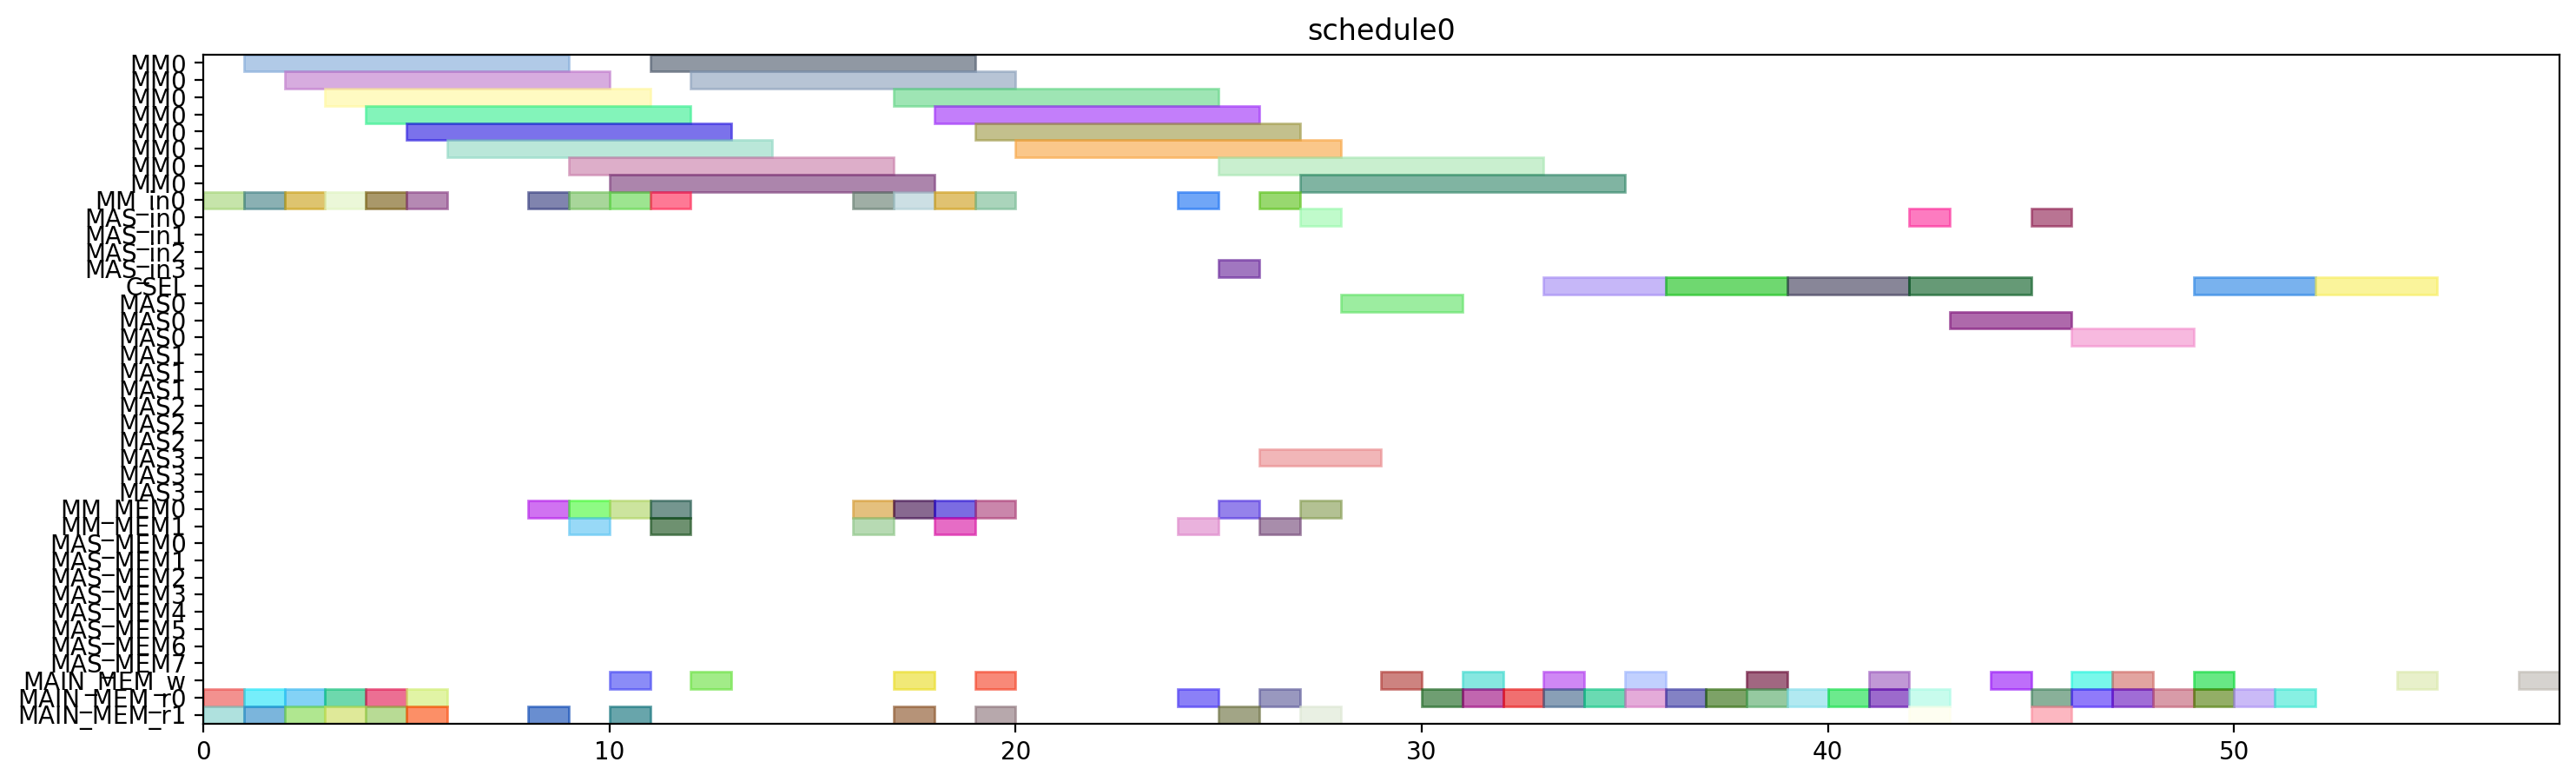

Write the Python code that produced this figure.
from pyschedule import Scenario, solvers, plotters, alt


def solve():
	horizon = 120
	S = Scenario("schedule0", horizon=horizon)

	# resource
	MM = S.Resources('MM', num=1, size=8)
	MM_in = S.Resources('MM_in', num=1)
	MAS_in = S.Resources('MAS_in', num=4)
	CSEL = S.Resource('CSEL')
	MAS = S.Resources('MAS', num=4, size=3, periods=range(1, horizon))
	MM_MEM = S.Resources('MM_MEM', num=2)
	MAS_MEM = S.Resources('MAS_MEM', num=8)
	MAIN_MEM_w = S.Resource('MAIN_MEM_w', size=1)
	MAIN_MEM_r = S.Resources('MAIN_MEM_r', num=2)

	# result of previous scheduling

	# new tasks
	alpha0 = S.Task('alpha0', length=8, delay_cost=1)
	alpha0 += alt(MM)
	alpha0_in = S.Task('alpha0_in', length=1, delay_cost=1)
	alpha0_in += alt(MM_in)
	S += alpha0_in*MM_in[0]<=alpha0*MM[0]
	alpha0_mem0 = S.Task('alpha0_mem0', length=1, delay_cost=1)
	alpha0_mem0 += MAIN_MEM_r[0]
	S += alpha0_mem0 <= alpha0

	alpha0_mem1 = S.Task('alpha0_mem1', length=1, delay_cost=1)
	alpha0_mem1 += MAIN_MEM_r[1]
	S += alpha0_mem1 <= alpha0

	alpha1 = S.Task('alpha1', length=8, delay_cost=1)
	alpha1 += alt(MM)
	alpha1_in = S.Task('alpha1_in', length=1, delay_cost=1)
	alpha1_in += alt(MM_in)
	S += alpha1_in*MM_in[0]<=alpha1*MM[0]
	alpha1_mem0 = S.Task('alpha1_mem0', length=1, delay_cost=1)
	alpha1_mem0 += MAIN_MEM_r[0]
	S += alpha1_mem0 <= alpha1

	alpha1_mem1 = S.Task('alpha1_mem1', length=1, delay_cost=1)
	alpha1_mem1 += MAIN_MEM_r[1]
	S += alpha1_mem1 <= alpha1

	xit2N0 = S.Task('xit2N0', length=8, delay_cost=1)
	xit2N0 += alt(MM)
	xit2N0_in = S.Task('xit2N0_in', length=1, delay_cost=1)
	xit2N0_in += alt(MM_in)
	S += xit2N0_in*MM_in[0]<=xit2N0*MM[0]
	S += 0<xit2N0

	xit2N0_w = S.Task('xit2N0_w', length=1, delay_cost=1)
	xit2N0_w += alt(MAIN_MEM_w)
	S += xit2N0 <= xit2N0_w

	xit2N0_mem0 = S.Task('xit2N0_mem0', length=1, delay_cost=1)
	xit2N0_mem0 += MAIN_MEM_r[0]
	S += xit2N0_mem0 <= xit2N0

	xit2N0_mem1 = S.Task('xit2N0_mem1', length=1, delay_cost=1)
	xit2N0_mem1 += MAIN_MEM_r[1]
	S += xit2N0_mem1 <= xit2N0

	xit2N1 = S.Task('xit2N1', length=8, delay_cost=1)
	xit2N1 += alt(MM)
	xit2N1_in = S.Task('xit2N1_in', length=1, delay_cost=1)
	xit2N1_in += alt(MM_in)
	S += xit2N1_in*MM_in[0]<=xit2N1*MM[0]
	S += 0<xit2N1

	xit2N1_w = S.Task('xit2N1_w', length=1, delay_cost=1)
	xit2N1_w += alt(MAIN_MEM_w)
	S += xit2N1 <= xit2N1_w

	xit2N1_mem0 = S.Task('xit2N1_mem0', length=1, delay_cost=1)
	xit2N1_mem0 += MAIN_MEM_r[0]
	S += xit2N1_mem0 <= xit2N1

	xit2N1_mem1 = S.Task('xit2N1_mem1', length=1, delay_cost=1)
	xit2N1_mem1 += MAIN_MEM_r[1]
	S += xit2N1_mem1 <= xit2N1

	t30 = S.Task('t30', length=8, delay_cost=1)
	t30 += alt(MM)
	t30_in = S.Task('t30_in', length=1, delay_cost=1)
	t30_in += alt(MM_in)
	S += t30_in*MM_in[0]<=t30*MM[0]
	t30_mem0 = S.Task('t30_mem0', length=1, delay_cost=1)
	t30_mem0 += MAIN_MEM_r[0]
	S += t30_mem0 <= t30

	t30_mem1 = S.Task('t30_mem1', length=1, delay_cost=1)
	t30_mem1 += MAIN_MEM_r[1]
	S += t30_mem1 <= t30

	t31 = S.Task('t31', length=8, delay_cost=1)
	t31 += alt(MM)
	t31_in = S.Task('t31_in', length=1, delay_cost=1)
	t31_in += alt(MM_in)
	S += t31_in*MM_in[0]<=t31*MM[0]
	t31_mem0 = S.Task('t31_mem0', length=1, delay_cost=1)
	t31_mem0 += MAIN_MEM_r[0]
	S += t31_mem0 <= t31

	t31_mem1 = S.Task('t31_mem1', length=1, delay_cost=1)
	t31_mem1 += MAIN_MEM_r[1]
	S += t31_mem1 <= t31

	alphaD0 = S.Task('alphaD0', length=8, delay_cost=1)
	alphaD0 += alt(MM)
	alphaD0_in = S.Task('alphaD0_in', length=1, delay_cost=1)
	alphaD0_in += alt(MM_in)
	S += alphaD0_in*MM_in[0]<=alphaD0*MM[0]
	S += 0<alphaD0

	alphaD0_w = S.Task('alphaD0_w', length=1, delay_cost=1)
	alphaD0_w += alt(MAIN_MEM_w)
	S += alphaD0 <= alphaD0_w

	alphaD0_mem0 = S.Task('alphaD0_mem0', length=1, delay_cost=1)
	alphaD0_mem0 += alt(MM_MEM)
	S += (alpha0*MM[0])-1 < alphaD0_mem0*MM_MEM[0]
	S += alphaD0_mem0 <= alphaD0

	alphaD0_mem1 = S.Task('alphaD0_mem1', length=1, delay_cost=1)
	alphaD0_mem1 += MAIN_MEM_r[1]
	S += alphaD0_mem1 <= alphaD0

	alphaD1 = S.Task('alphaD1', length=8, delay_cost=1)
	alphaD1 += alt(MM)
	alphaD1_in = S.Task('alphaD1_in', length=1, delay_cost=1)
	alphaD1_in += alt(MM_in)
	S += alphaD1_in*MM_in[0]<=alphaD1*MM[0]
	S += 0<alphaD1

	alphaD1_w = S.Task('alphaD1_w', length=1, delay_cost=1)
	alphaD1_w += alt(MAIN_MEM_w)
	S += alphaD1 <= alphaD1_w

	alphaD1_mem0 = S.Task('alphaD1_mem0', length=1, delay_cost=1)
	alphaD1_mem0 += alt(MM_MEM)
	S += (alpha1*MM[0])-1 < alphaD1_mem0*MM_MEM[0]
	S += alphaD1_mem0 <= alphaD1

	alphaD1_mem1 = S.Task('alphaD1_mem1', length=1, delay_cost=1)
	alphaD1_mem1 += MAIN_MEM_r[1]
	S += alphaD1_mem1 <= alphaD1

	alpha20 = S.Task('alpha20', length=8, delay_cost=1)
	alpha20 += alt(MM)
	alpha20_in = S.Task('alpha20_in', length=1, delay_cost=1)
	alpha20_in += alt(MM_in)
	S += alpha20_in*MM_in[0]<=alpha20*MM[0]
	alpha20_mem0 = S.Task('alpha20_mem0', length=1, delay_cost=1)
	alpha20_mem0 += alt(MM_MEM)
	S += (alpha0*MM[0])-1 < alpha20_mem0*MM_MEM[0]
	S += alpha20_mem0 <= alpha20

	alpha20_mem1 = S.Task('alpha20_mem1', length=1, delay_cost=1)
	alpha20_mem1 += alt(MM_MEM)
	S += (alpha0*MM[0])-1 < alpha20_mem1*MM_MEM[1]
	S += alpha20_mem1 <= alpha20

	alpha21 = S.Task('alpha21', length=8, delay_cost=1)
	alpha21 += alt(MM)
	alpha21_in = S.Task('alpha21_in', length=1, delay_cost=1)
	alpha21_in += alt(MM_in)
	S += alpha21_in*MM_in[0]<=alpha21*MM[0]
	alpha21_mem0 = S.Task('alpha21_mem0', length=1, delay_cost=1)
	alpha21_mem0 += alt(MM_MEM)
	S += (alpha1*MM[0])-1 < alpha21_mem0*MM_MEM[0]
	S += alpha21_mem0 <= alpha21

	alpha21_mem1 = S.Task('alpha21_mem1', length=1, delay_cost=1)
	alpha21_mem1 += alt(MM_MEM)
	S += (alpha1*MM[0])-1 < alpha21_mem1*MM_MEM[1]
	S += alpha21_mem1 <= alpha21

	alpha2V0 = S.Task('alpha2V0', length=8, delay_cost=1)
	alpha2V0 += alt(MM)
	alpha2V0_in = S.Task('alpha2V0_in', length=1, delay_cost=1)
	alpha2V0_in += alt(MM_in)
	S += alpha2V0_in*MM_in[0]<=alpha2V0*MM[0]
	alpha2V0_mem0 = S.Task('alpha2V0_mem0', length=1, delay_cost=1)
	alpha2V0_mem0 += alt(MM_MEM)
	S += (alpha20*MM[0])-1 < alpha2V0_mem0*MM_MEM[0]
	S += alpha2V0_mem0 <= alpha2V0

	alpha2V0_mem1 = S.Task('alpha2V0_mem1', length=1, delay_cost=1)
	alpha2V0_mem1 += MAIN_MEM_r[1]
	S += alpha2V0_mem1 <= alpha2V0

	alpha2V1 = S.Task('alpha2V1', length=8, delay_cost=1)
	alpha2V1 += alt(MM)
	alpha2V1_in = S.Task('alpha2V1_in', length=1, delay_cost=1)
	alpha2V1_in += alt(MM_in)
	S += alpha2V1_in*MM_in[0]<=alpha2V1*MM[0]
	alpha2V1_mem0 = S.Task('alpha2V1_mem0', length=1, delay_cost=1)
	alpha2V1_mem0 += alt(MM_MEM)
	S += (alpha21*MM[0])-1 < alpha2V1_mem0*MM_MEM[0]
	S += alpha2V1_mem0 <= alpha2V1

	alpha2V1_mem1 = S.Task('alpha2V1_mem1', length=1, delay_cost=1)
	alpha2V1_mem1 += MAIN_MEM_r[1]
	S += alpha2V1_mem1 <= alpha2V1

	t3alphaD0 = S.Task('t3alphaD0', length=8, delay_cost=1)
	t3alphaD0 += alt(MM)
	t3alphaD0_in = S.Task('t3alphaD0_in', length=1, delay_cost=1)
	t3alphaD0_in += alt(MM_in)
	S += t3alphaD0_in*MM_in[0]<=t3alphaD0*MM[0]
	t3alphaD0_mem0 = S.Task('t3alphaD0_mem0', length=1, delay_cost=1)
	t3alphaD0_mem0 += alt(MM_MEM)
	S += (t30*MM[0])-1 < t3alphaD0_mem0*MM_MEM[0]
	S += t3alphaD0_mem0 <= t3alphaD0

	t3alphaD0_mem1 = S.Task('t3alphaD0_mem1', length=1, delay_cost=1)
	t3alphaD0_mem1 += alt(MM_MEM)
	S += (alphaD0*MM[0])-1 < t3alphaD0_mem1*MM_MEM[1]
	S += t3alphaD0_mem1 <= t3alphaD0

	t3alphaD1 = S.Task('t3alphaD1', length=8, delay_cost=1)
	t3alphaD1 += alt(MM)
	t3alphaD1_in = S.Task('t3alphaD1_in', length=1, delay_cost=1)
	t3alphaD1_in += alt(MM_in)
	S += t3alphaD1_in*MM_in[0]<=t3alphaD1*MM[0]
	t3alphaD1_mem0 = S.Task('t3alphaD1_mem0', length=1, delay_cost=1)
	t3alphaD1_mem0 += alt(MM_MEM)
	S += (t31*MM[0])-1 < t3alphaD1_mem0*MM_MEM[0]
	S += t3alphaD1_mem0 <= t3alphaD1

	t3alphaD1_mem1 = S.Task('t3alphaD1_mem1', length=1, delay_cost=1)
	t3alphaD1_mem1 += alt(MM_MEM)
	S += (alphaD1*MM[0])-1 < t3alphaD1_mem1*MM_MEM[1]
	S += t3alphaD1_mem1 <= t3alphaD1

	y20 = S.Task('y20', length=8, delay_cost=1)
	y20 += alt(MM)
	y20_in = S.Task('y20_in', length=1, delay_cost=1)
	y20_in += alt(MM_in)
	S += y20_in*MM_in[0]<=y20*MM[0]
	S += 0<y20

	y20_w = S.Task('y20_w', length=1, delay_cost=1)
	y20_w += alt(MAIN_MEM_w)
	S += y20 <= y20_w

	y20_mem0 = S.Task('y20_mem0', length=1, delay_cost=1)
	y20_mem0 += MAIN_MEM_r[0]
	S += y20_mem0 <= y20

	y20_mem1 = S.Task('y20_mem1', length=1, delay_cost=1)
	y20_mem1 += alt(MM_MEM)
	S += (t3alphaD0*MM[0])-1 < y20_mem1*MM_MEM[1]
	S += y20_mem1 <= y20

	y21 = S.Task('y21', length=8, delay_cost=1)
	y21 += alt(MM)
	y21_in = S.Task('y21_in', length=1, delay_cost=1)
	y21_in += alt(MM_in)
	S += y21_in*MM_in[0]<=y21*MM[0]
	S += 0<y21

	y21_w = S.Task('y21_w', length=1, delay_cost=1)
	y21_w += alt(MAIN_MEM_w)
	S += y21 <= y21_w

	y21_mem0 = S.Task('y21_mem0', length=1, delay_cost=1)
	y21_mem0 += MAIN_MEM_r[0]
	S += y21_mem0 <= y21

	y21_mem1 = S.Task('y21_mem1', length=1, delay_cost=1)
	y21_mem1 += alt(MM_MEM)
	S += (t3alphaD1*MM[0])-1 < y21_mem1*MM_MEM[1]
	S += y21_mem1 <= y21

	alpha2V_U0 = S.Task('alpha2V_U0', length=3, delay_cost=1)
	alpha2V_U0 += alt(MAS)
	alpha2V_U0_in = S.Task('alpha2V_U0_in', length=1, delay_cost=1)
	alpha2V_U0_in += alt(MAS_in)
	S += alpha2V_U0_in*MAS_in[0]<=alpha2V_U0*MAS[0]

	S += alpha2V_U0_in*MAS_in[1]<=alpha2V_U0*MAS[1]

	S += alpha2V_U0_in*MAS_in[2]<=alpha2V_U0*MAS[2]

	S += alpha2V_U0_in*MAS_in[3]<=alpha2V_U0*MAS[3]

	S += 0<alpha2V_U0

	alpha2V_U0_w = S.Task('alpha2V_U0_w', length=1, delay_cost=1)
	alpha2V_U0_w += alt(MAIN_MEM_w)
	S += alpha2V_U0 <= alpha2V_U0_w

	alpha2V_U0_mem0 = S.Task('alpha2V_U0_mem0', length=1, delay_cost=1)
	alpha2V_U0_mem0 += alt(MM_MEM)
	S += (alpha2V0*MM[0])-1 < alpha2V_U0_mem0*MM_MEM[0]
	S += alpha2V_U0_mem0 <= alpha2V_U0

	alpha2V_U0_mem1 = S.Task('alpha2V_U0_mem1', length=1, delay_cost=1)
	alpha2V_U0_mem1 += MAIN_MEM_r[1]
	S += alpha2V_U0_mem1 <= alpha2V_U0

	alpha2V_U1 = S.Task('alpha2V_U1', length=3, delay_cost=1)
	alpha2V_U1 += alt(MAS)
	alpha2V_U1_in = S.Task('alpha2V_U1_in', length=1, delay_cost=1)
	alpha2V_U1_in += alt(MAS_in)
	S += alpha2V_U1_in*MAS_in[0]<=alpha2V_U1*MAS[0]

	S += alpha2V_U1_in*MAS_in[1]<=alpha2V_U1*MAS[1]

	S += alpha2V_U1_in*MAS_in[2]<=alpha2V_U1*MAS[2]

	S += alpha2V_U1_in*MAS_in[3]<=alpha2V_U1*MAS[3]

	S += 0<alpha2V_U1

	alpha2V_U1_w = S.Task('alpha2V_U1_w', length=1, delay_cost=1)
	alpha2V_U1_w += alt(MAIN_MEM_w)
	S += alpha2V_U1 <= alpha2V_U1_w

	alpha2V_U1_mem0 = S.Task('alpha2V_U1_mem0', length=1, delay_cost=1)
	alpha2V_U1_mem0 += alt(MM_MEM)
	S += (alpha2V1*MM[0])-1 < alpha2V_U1_mem0*MM_MEM[0]
	S += alpha2V_U1_mem0 <= alpha2V_U1

	alpha2V_U1_mem1 = S.Task('alpha2V_U1_mem1', length=1, delay_cost=1)
	alpha2V_U1_mem1 += MAIN_MEM_r[1]
	S += alpha2V_U1_mem1 <= alpha2V_U1

	X0 = S.Task('X0', length=3, delay_cost=1)
	X0 += alt(CSEL)

	X0_w = S.Task('X0_w', length=1, delay_cost=1)
	X0_w += alt(MAIN_MEM_w)
	S += X0+2 <= X0_w

	X0_mem0 = S.Task('X0_mem0', length=1, delay_cost=1)
	X0_mem0 += MAIN_MEM_r[0]
	S += alpha2V_U0_w < X0_mem0
	S += X0_mem0+ 2 <= X0

	X0_mem1 = S.Task('X0_mem1', length=1, delay_cost=1)
	X0_mem1 += MAIN_MEM_r[0]
	S += xit2N0_w < X0_mem1
	S += X0_mem1+ 1 <= X0

	X0_mem2 = S.Task('X0_mem2', length=1, delay_cost=1)
	X0_mem2 += MAIN_MEM_r[0]
	S += X0_mem2+ 0 <= X0

	X1 = S.Task('X1', length=3, delay_cost=1)
	X1 += alt(CSEL)

	X1_w = S.Task('X1_w', length=1, delay_cost=1)
	X1_w += alt(MAIN_MEM_w)
	S += X1+2 <= X1_w

	X1_mem0 = S.Task('X1_mem0', length=1, delay_cost=1)
	X1_mem0 += MAIN_MEM_r[0]
	S += alpha2V_U1_w < X1_mem0
	S += X1_mem0+ 2 <= X1

	X1_mem1 = S.Task('X1_mem1', length=1, delay_cost=1)
	X1_mem1 += MAIN_MEM_r[0]
	S += xit2N1_w < X1_mem1
	S += X1_mem1+ 1 <= X1

	X1_mem2 = S.Task('X1_mem2', length=1, delay_cost=1)
	X1_mem2 += MAIN_MEM_r[0]
	S += X1_mem2+ 0 <= X1

	y0 = S.Task('y0', length=3, delay_cost=1)
	y0 += alt(CSEL)

	y0_w = S.Task('y0_w', length=1, delay_cost=1)
	y0_w += alt(MAIN_MEM_w)
	S += y0+2 <= y0_w

	y0_mem0 = S.Task('y0_mem0', length=1, delay_cost=1)
	y0_mem0 += MAIN_MEM_r[0]
	S += alpha2V_U0_w < y0_mem0
	S += y0_mem0+ 2 <= y0

	y0_mem1 = S.Task('y0_mem1', length=1, delay_cost=1)
	y0_mem1 += MAIN_MEM_r[0]
	S += y20_w < y0_mem1
	S += y0_mem1+ 1 <= y0

	y0_mem2 = S.Task('y0_mem2', length=1, delay_cost=1)
	y0_mem2 += MAIN_MEM_r[0]
	S += alphaD0_w < y0_mem2
	S += y0_mem2+ 0 <= y0

	y1 = S.Task('y1', length=3, delay_cost=1)
	y1 += alt(CSEL)

	y1_w = S.Task('y1_w', length=1, delay_cost=1)
	y1_w += alt(MAIN_MEM_w)
	S += y1+2 <= y1_w

	y1_mem0 = S.Task('y1_mem0', length=1, delay_cost=1)
	y1_mem0 += MAIN_MEM_r[0]
	S += alpha2V_U1_w < y1_mem0
	S += y1_mem0+ 2 <= y1

	y1_mem1 = S.Task('y1_mem1', length=1, delay_cost=1)
	y1_mem1 += MAIN_MEM_r[0]
	S += y21_w < y1_mem1
	S += y1_mem1+ 1 <= y1

	y1_mem2 = S.Task('y1_mem2', length=1, delay_cost=1)
	y1_mem2 += MAIN_MEM_r[0]
	S += alphaD1_w < y1_mem2
	S += y1_mem2+ 0 <= y1

	y_alt0 = S.Task('y_alt0', length=3, delay_cost=1)
	y_alt0 += alt(MAS)
	y_alt0_in = S.Task('y_alt0_in', length=1, delay_cost=1)
	y_alt0_in += alt(MAS_in)
	S += y_alt0_in*MAS_in[0]<=y_alt0*MAS[0]

	S += y_alt0_in*MAS_in[1]<=y_alt0*MAS[1]

	S += y_alt0_in*MAS_in[2]<=y_alt0*MAS[2]

	S += y_alt0_in*MAS_in[3]<=y_alt0*MAS[3]

	S += 0<y_alt0

	y_alt0_w = S.Task('y_alt0_w', length=1, delay_cost=1)
	y_alt0_w += alt(MAIN_MEM_w)
	S += y_alt0 <= y_alt0_w

	y_alt0_mem0 = S.Task('y_alt0_mem0', length=1, delay_cost=1)
	y_alt0_mem0 += MAIN_MEM_r[0]
	S += y_alt0_mem0 <= y_alt0

	y_alt0_mem1 = S.Task('y_alt0_mem1', length=1, delay_cost=1)
	y_alt0_mem1 += MAIN_MEM_r[1]
	S += y0_w < y_alt0_mem1
	S += y_alt0_mem1 <= y_alt0

	y_alt1 = S.Task('y_alt1', length=3, delay_cost=1)
	y_alt1 += alt(MAS)
	y_alt1_in = S.Task('y_alt1_in', length=1, delay_cost=1)
	y_alt1_in += alt(MAS_in)
	S += y_alt1_in*MAS_in[0]<=y_alt1*MAS[0]

	S += y_alt1_in*MAS_in[1]<=y_alt1*MAS[1]

	S += y_alt1_in*MAS_in[2]<=y_alt1*MAS[2]

	S += y_alt1_in*MAS_in[3]<=y_alt1*MAS[3]

	S += 0<y_alt1

	y_alt1_w = S.Task('y_alt1_w', length=1, delay_cost=1)
	y_alt1_w += alt(MAIN_MEM_w)
	S += y_alt1 <= y_alt1_w

	y_alt1_mem0 = S.Task('y_alt1_mem0', length=1, delay_cost=1)
	y_alt1_mem0 += MAIN_MEM_r[0]
	S += y_alt1_mem0 <= y_alt1

	y_alt1_mem1 = S.Task('y_alt1_mem1', length=1, delay_cost=1)
	y_alt1_mem1 += MAIN_MEM_r[1]
	S += y1_w < y_alt1_mem1
	S += y_alt1_mem1 <= y_alt1

	Y0 = S.Task('Y0', length=3, delay_cost=1)
	Y0 += alt(CSEL)

	Y0_w = S.Task('Y0_w', length=1, delay_cost=1)
	Y0_w += alt(MAIN_MEM_w)
	S += Y0+2 <= Y0_w

	Y0_mem0 = S.Task('Y0_mem0', length=1, delay_cost=1)
	Y0_mem0 += MAIN_MEM_r[0]
	S += Y0_mem0+ 2 <= Y0

	Y0_mem1 = S.Task('Y0_mem1', length=1, delay_cost=1)
	Y0_mem1 += MAIN_MEM_r[0]
	S += y0_w < Y0_mem1
	S += Y0_mem1+ 1 <= Y0

	Y0_mem2 = S.Task('Y0_mem2', length=1, delay_cost=1)
	Y0_mem2 += MAIN_MEM_r[0]
	S += y_alt0_w < Y0_mem2
	S += Y0_mem2+ 0 <= Y0

	Y1 = S.Task('Y1', length=3, delay_cost=1)
	Y1 += alt(CSEL)

	Y1_w = S.Task('Y1_w', length=1, delay_cost=1)
	Y1_w += alt(MAIN_MEM_w)
	S += Y1+2 <= Y1_w

	Y1_mem0 = S.Task('Y1_mem0', length=1, delay_cost=1)
	Y1_mem0 += MAIN_MEM_r[0]
	S += Y1_mem0+ 2 <= Y1

	Y1_mem1 = S.Task('Y1_mem1', length=1, delay_cost=1)
	Y1_mem1 += MAIN_MEM_r[0]
	S += y1_w < Y1_mem1
	S += Y1_mem1+ 1 <= Y1

	Y1_mem2 = S.Task('Y1_mem2', length=1, delay_cost=1)
	Y1_mem2 += MAIN_MEM_r[0]
	S += y_alt1_w < Y1_mem2
	S += Y1_mem2+ 0 <= Y1

	solvers.mip.solve(S,msg=1,kind='CPLEX',ratio_gap=1.01)

	solution = [['hoge']*len(S.solution()[1]) for i in range(len(S.solution()))]
	for i in range(len(S.solution())):
		for j in range(len(S.solution()[i])):
			solution[i][j]=str(S.solution()[i][j])
	print(solution)

	cycles = int(solution[-1][3])

	pic_file_name = "/home/mfukuda/ABE/multiRAM_multiMAS_16mux/scheduling_result/stage8MM1_stage3MAS4/2xSSWU_AFTER_EXP/schedule0.png"
	if(S.solution() != []):
		plotters.matplotlib.plot(S,img_filename=pic_file_name, show_task_labels=False, fig_size=(cycles*0.25+3, 5))

	return solution
